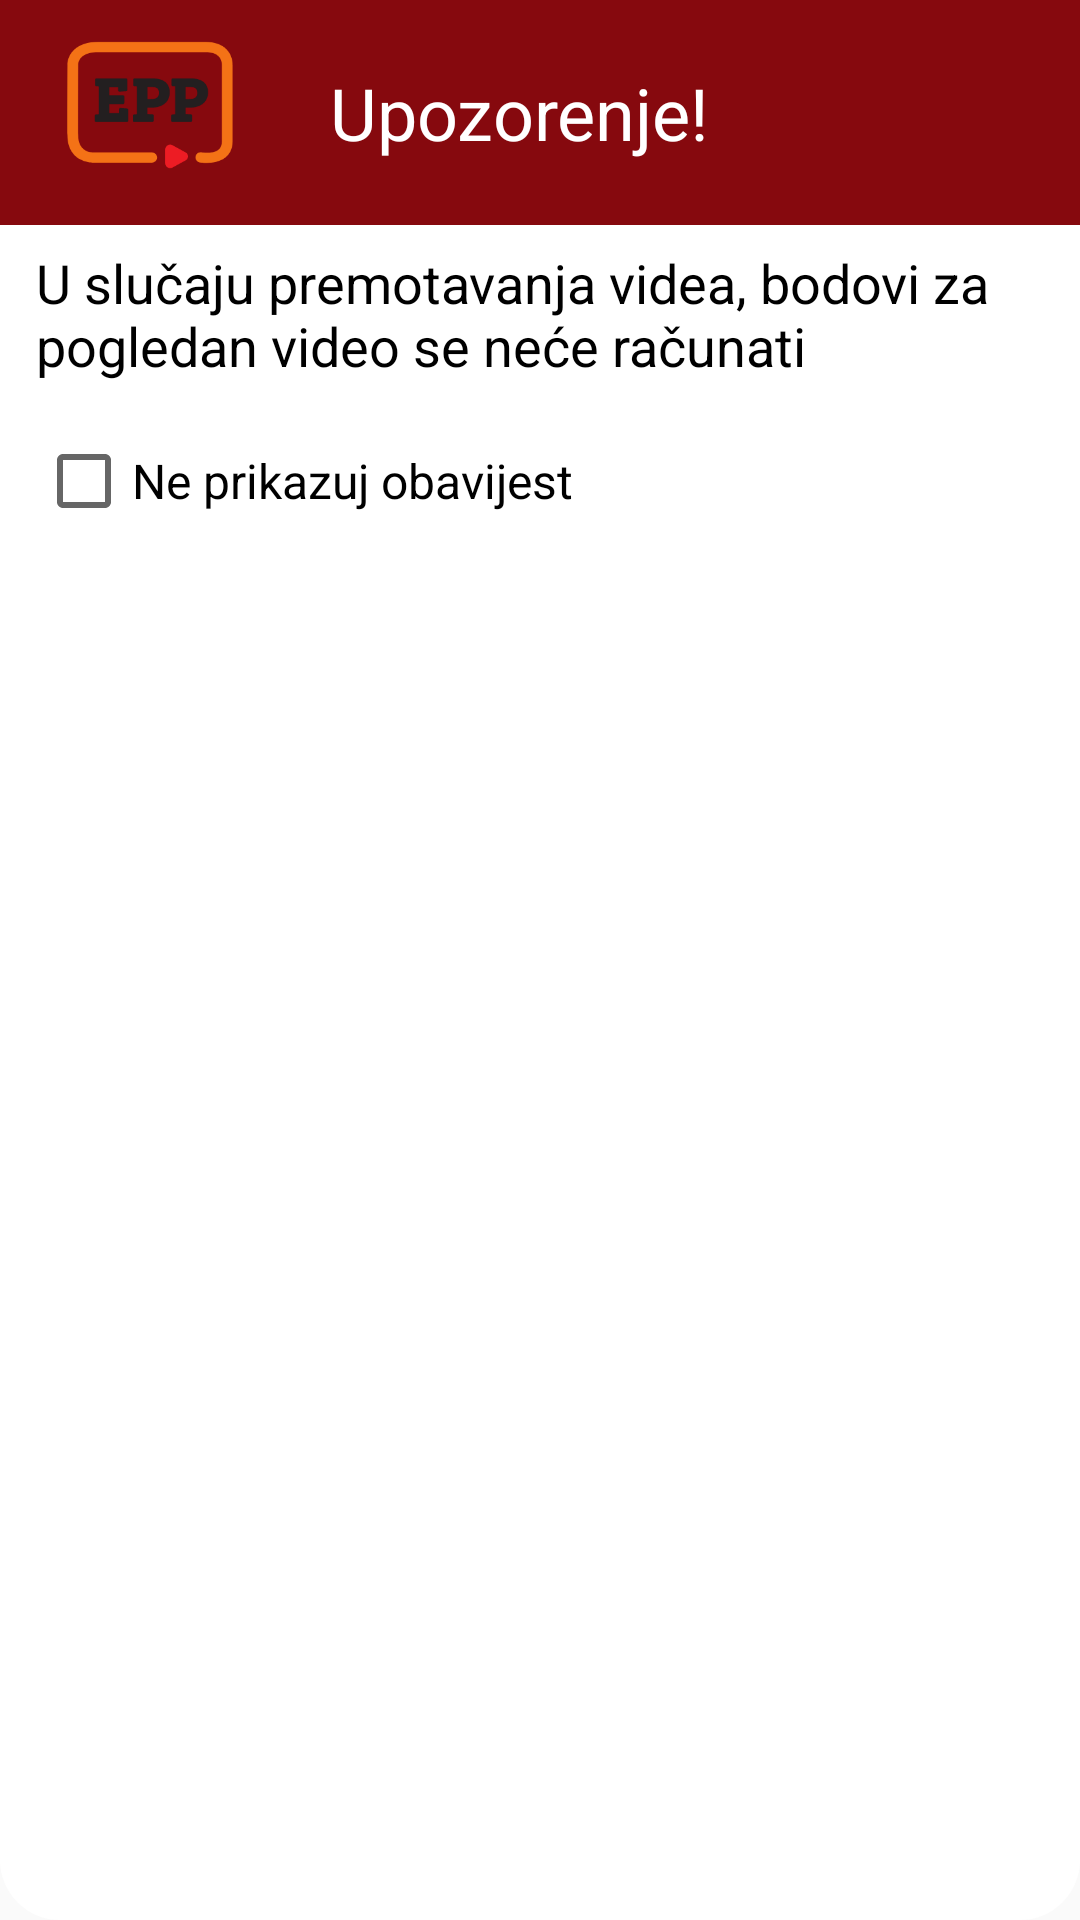

Here is an Android app screen rendered from its layout file. Give the layout XML and the strings, colors and styles it references.
<!-- AndroidManifest.xml: application theme AppTheme -->
<!-- res/layout/layout_alert_dialog_for_video_seek.xml -->
<?xml version="1.0" encoding="utf-8"?>
<RelativeLayout xmlns:android="http://schemas.android.com/apk/res/android"
    xmlns:app="http://schemas.android.com/apk/res-auto"
    android:layout_width="match_parent" android:layout_height="match_parent"
    android:background="@drawable/background_dialog">

    <RelativeLayout
        android:layout_width="match_parent"
        android:layout_height="wrap_content"
        android:id="@+id/dialogHeader"
        android:background="@color/color_vip_dark_red"
        android:layout_alignParentEnd="false"
        android:paddingLeft="10dp"
        android:paddingRight="10dp"
        android:paddingTop="7dp">

        <ImageView
            android:layout_width="60dp"
            app:srcCompat="@drawable/ic_epp_vip_logotip"
            android:id="@+id/ivAppLogoDialogHeader"
            android:layout_height="60dp"
            android:layout_centerInParent="false"
            android:layout_centerHorizontal="false"
            android:layout_centerVertical="true"
            android:layout_marginTop="8dp"
            android:layout_marginLeft="10dp" />

        <TextView
            android:text="@string/message_warning_title"
            android:layout_width="match_parent"
            android:layout_height="wrap_content"
            android:id="@+id/tvLabelHeader"
            android:textAllCaps="false"
            android:textColor="@color/colorWhite"
            android:layout_toEndOf="@+id/ivAppLogoDialogHeader"
            android:layout_centerInParent="true"
            android:textSize="24sp"
            android:layout_marginLeft="30dp"
            android:layout_marginRight="8dp"
            android:layout_centerVertical="false"
            android:layout_centerHorizontal="false"
            android:layout_marginBottom="5dp" />
    </RelativeLayout>

    <RelativeLayout
        android:layout_width="wrap_content"
        android:layout_height="wrap_content"
        android:id="@+id/dialogContent"
        android:layout_below="@+id/dialogHeader"
        android:layout_alignParentBottom="false"
        android:layout_alignEnd="@+id/dialogHeader"
        android:paddingLeft="12dp"
        android:paddingRight="4dp">

        <TextView
            android:text="@string/message_my_dialog_content"
            android:layout_width="match_parent"
            android:layout_height="wrap_content"
            android:id="@+id/tvContentDialog"
            android:textColor="@android:color/black"
            android:textSize="18sp"
            android:layout_marginTop="7dp"
            android:layout_alignParentLeft="true" />

        <CheckBox
            android:text="@string/message_dialog_checkbox"
            android:layout_width="wrap_content"
            android:layout_height="wrap_content"
            android:id="@+id/cbDoNotShowDialog"
            android:layout_alignParentBottom="false"
            android:layout_alignParentStart="false"
            android:layout_below="@+id/tvContentDialog"
            android:layout_marginTop="17dp"
            android:textSize="16sp" />
    </RelativeLayout>
</RelativeLayout>
<!-- resources referenced by this layout -->
<resources>
  <color name="colorWhite">#ffffff</color>
  <color name="color_vip_dark_red">#86090e</color>
  <!-- drawable background_dialog (drawable) -->
  <?xml version="1.0" encoding="utf-8"?>
  <layer-list xmlns:android="http://schemas.android.com/apk/res/android">
      <item>
          <shape android:shape="rectangle">
              <solid android:color="@color/colorWhite"/>
              <corners android:radius="20dp"/>
              <padding android:bottom="3dp"/>
          </shape>
      </item>
  
  </layer-list>
  <!-- drawable ic_epp_vip_logotip: vector/xml drawable (drawable, 3466 chars, omitted) -->
  <string name="message_dialog_checkbox">Ne prikazuj obavijest</string>
  <string name="message_my_dialog_content">U slučaju premotavanja videa, bodovi za pogledan video se neće računati</string>
  <string name="message_warning_title">Upozorenje!</string>
  <style name="AppTheme" parent="Theme.AppCompat.Light.NoActionBar">
          
          <item name="colorPrimary">@color/colorPrimary</item>
          <item name="colorPrimaryDark">@color/colorPrimaryDark</item>
          <item name="colorAccent">@color/colorPrimaryDark</item>
      </style>
  <color name="colorPrimary">#3f51b5</color>
  <color name="colorPrimaryDark">#303f9f</color>
</resources>
